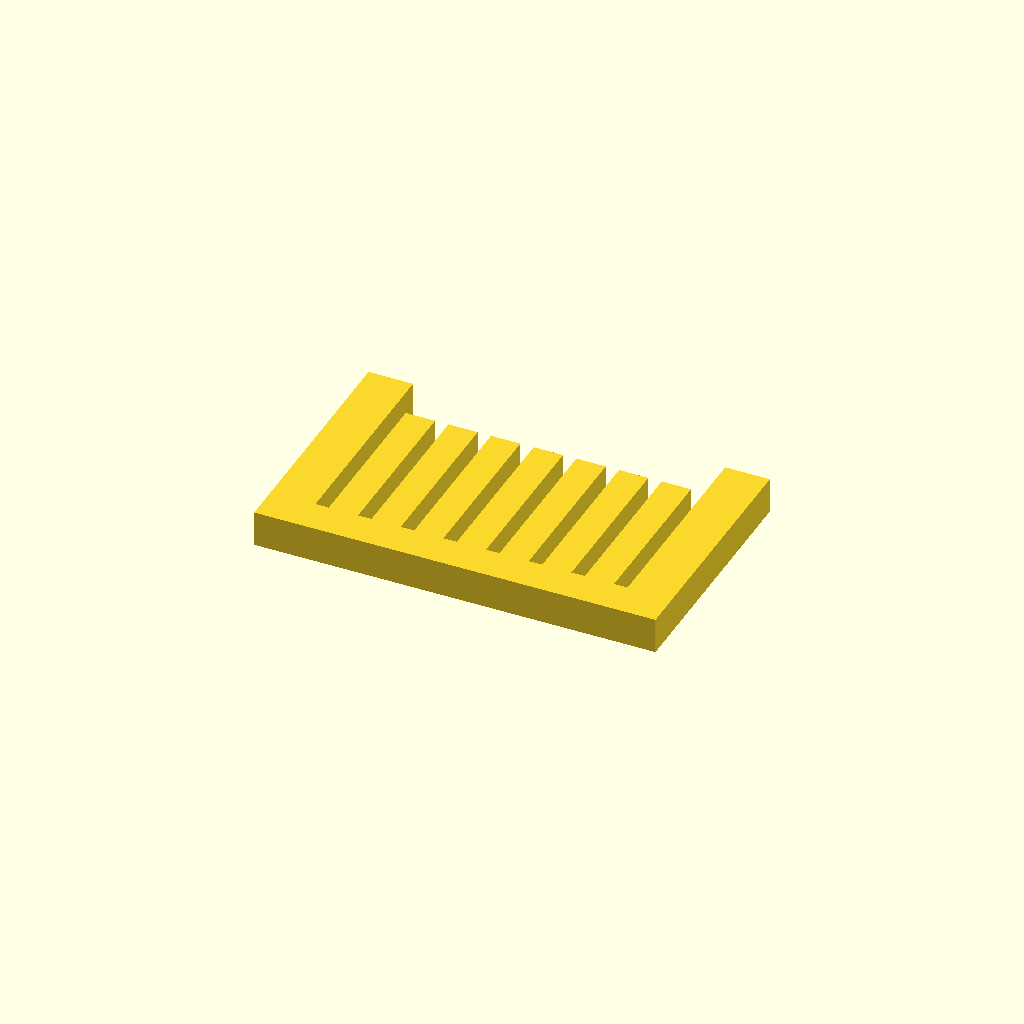
Cell 1: rendered with the file's own defaults.
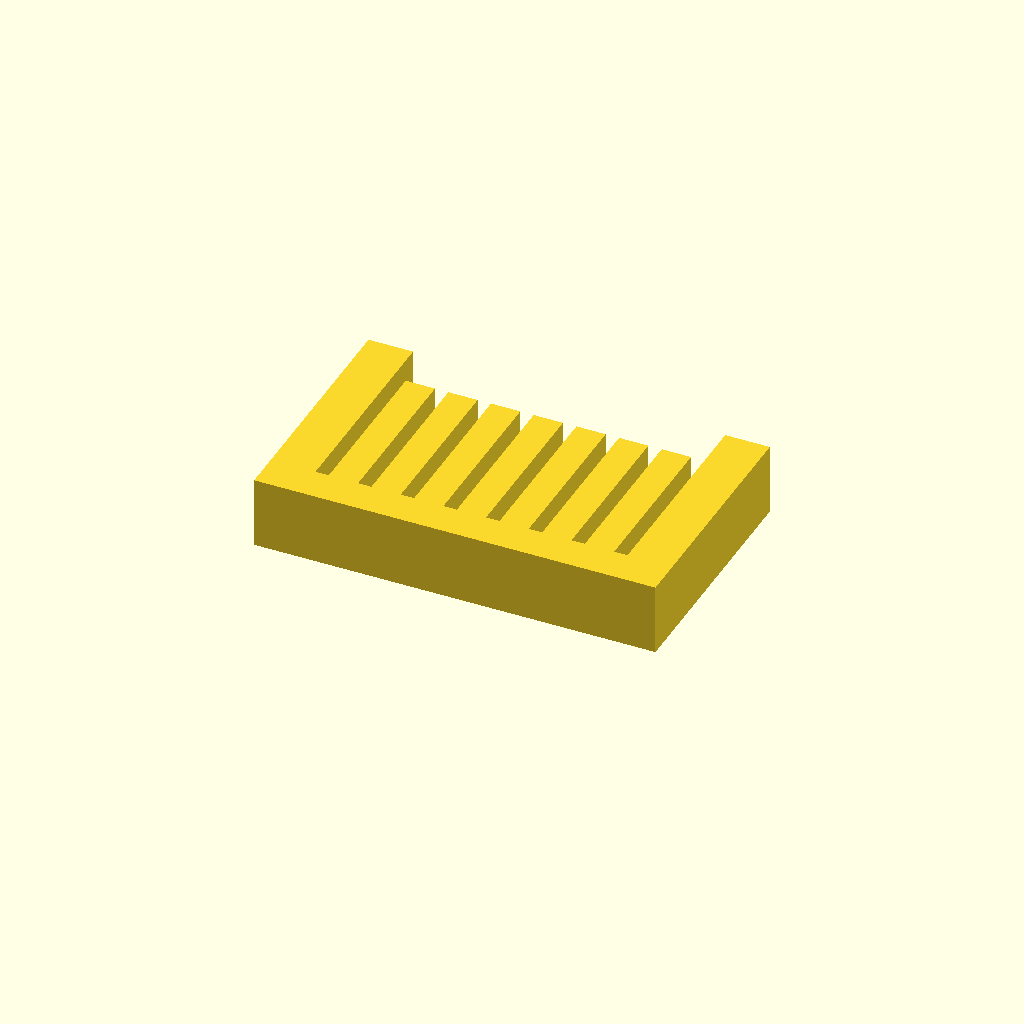
Cell 2: profile_height = 16 (everything else at default).
All cells are drawn from one camera (rotation 55°, 0°, 25°, orthographic, colour scheme Cornfield), so only the parameter changes between them.
The OpenSCAD source (optional_data/data/sketch1/guardgrids/part_0053.scad):
$fn = 32;

// ----------------------------------------------------------------------
// Guard grille: 7 slats over a 90 x 55 mm plate
// ----------------------------------------------------------------------

// --- parameters (mm) ---
profile_height = 8;       // extrusion height
profile_points = 36;      // points of the closed outline

profile = [[0, 0], [90, 0], [90, 55], [80, 55], [80, 8], [77, 8], [77, 45], [70.43, 45], [70.43, 8], [67.428, 8], [67.428, 45], [60.858, 45], [60.858, 8], [57.857, 8], [57.857, 45], [51.287, 45], [51.287, 8], [48.285, 8], [48.285, 45], [41.715, 45], [41.715, 8], [38.713, 8], [38.713, 45], [32.143, 45], [32.143, 8], [29.142, 8], [29.142, 45], [22.572, 45], [22.572, 8], [19.57, 8], [19.57, 45], [13, 45], [13, 8], [10, 8], [10, 55], [0, 55]];  // single closed polygon, 36 points, counter clockwise

// --- the one profile operation ---
linear_extrude(height = profile_height) polygon(points = profile);
Parameter table extracted from the source (name, type, default, range or options):
profile_height: number, default 8
profile_points: number, default 36
